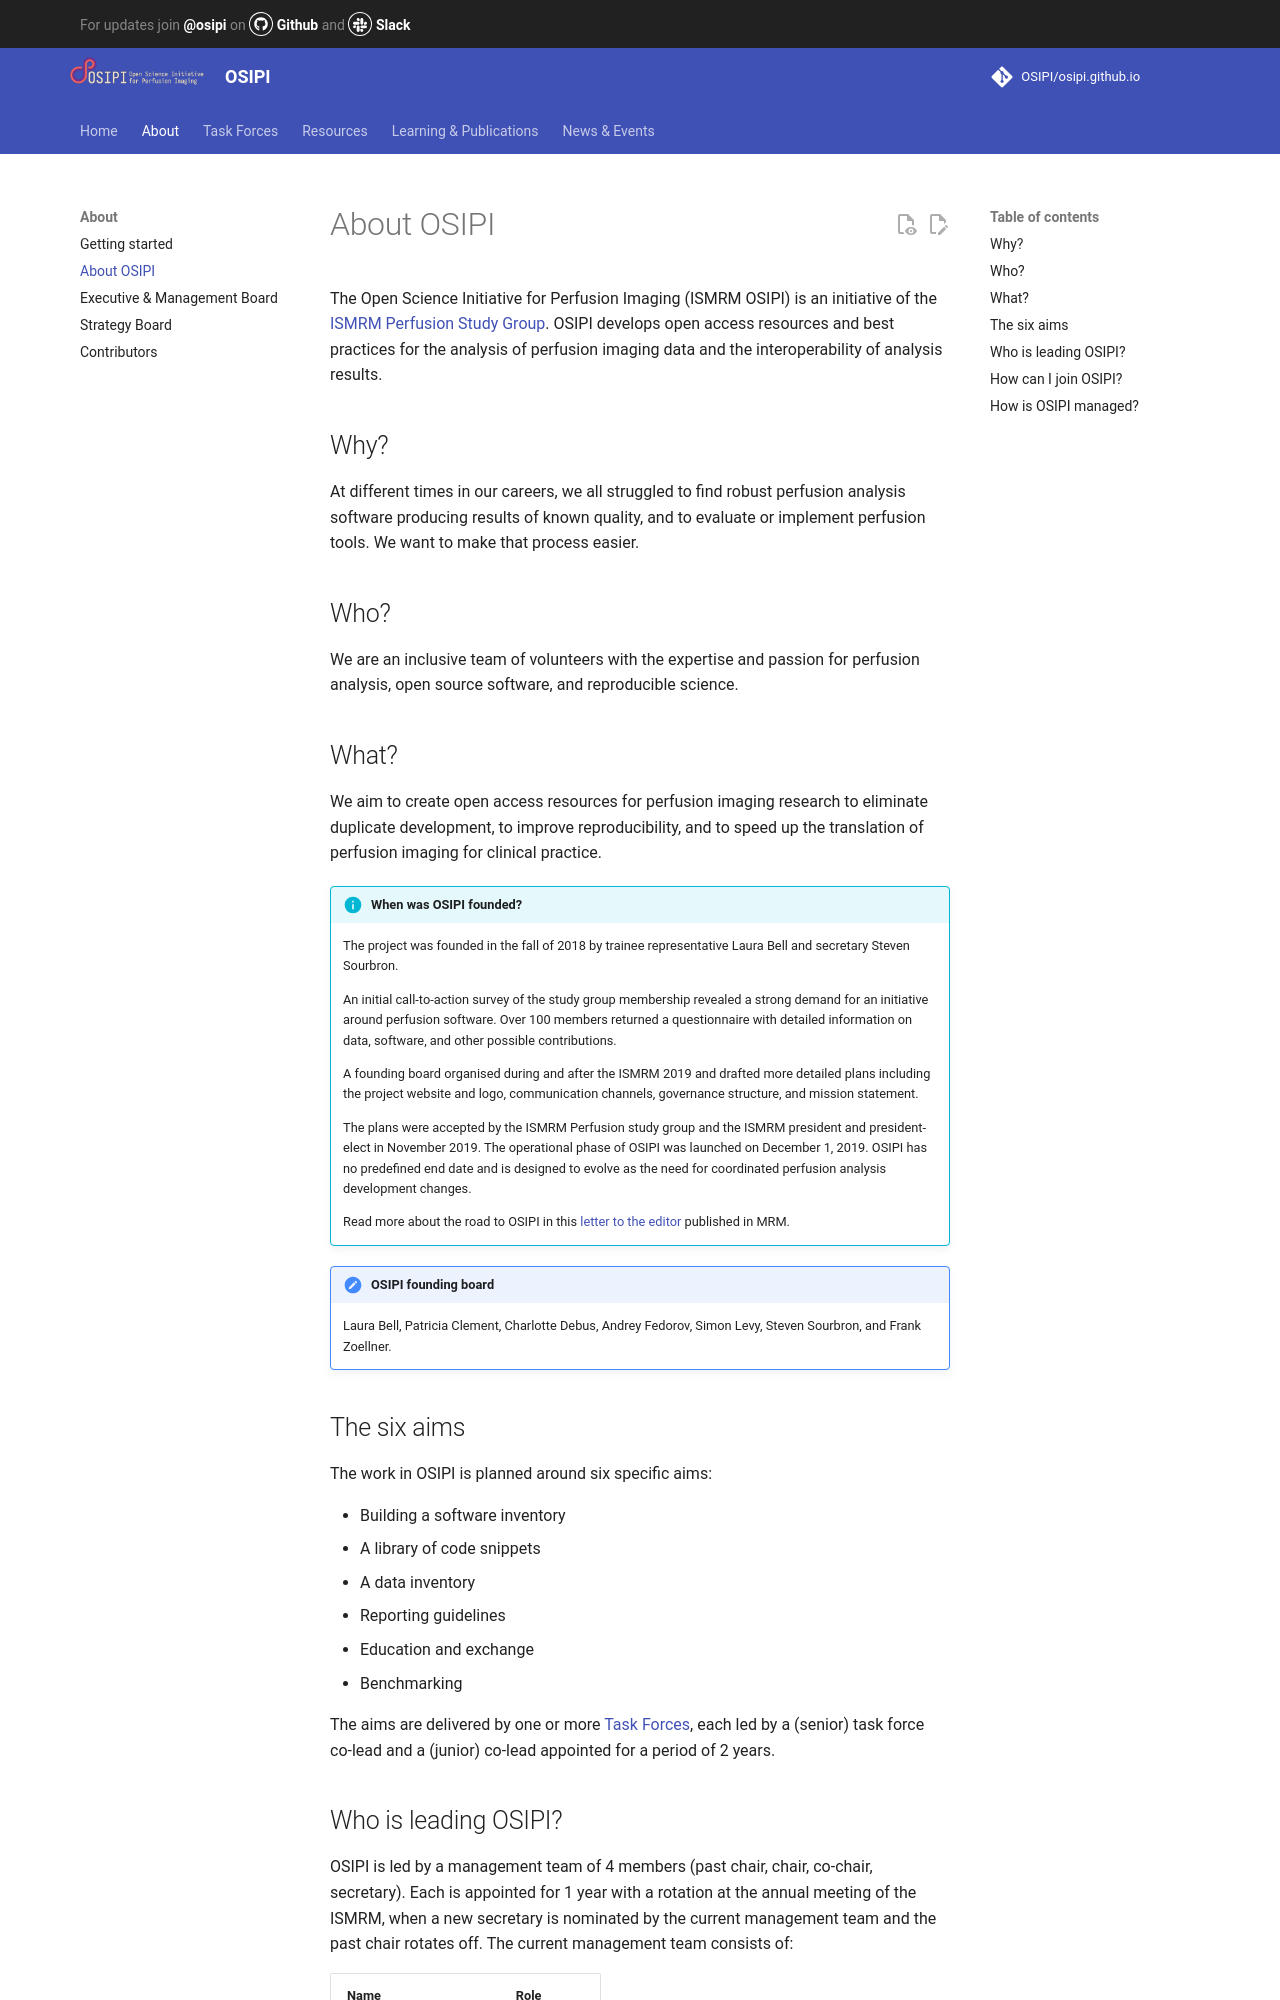

repository: OSIPI/osipi.github.io · page: about/index.html · generator: mkdocs

# About OSIPI

The Open Science Initiative for Perfusion Imaging (ISMRM OSIPI) is an initiative of the [ISMRM Perfusion Study Group](https://www.ismrm.org/study-groups/perfusion-mr/). OSIPI develops open access resources and best practices for the analysis of perfusion imaging data and the interoperability of analysis results.

## Why?

At different times in our careers, we all struggled to find robust perfusion analysis software producing results of known quality, and to evaluate or implement perfusion tools. We want to make that process easier.

## Who?

We are an inclusive team of volunteers with the expertise and passion for perfusion analysis, open source software, and reproducible science.

## What?

We aim to create open access resources for perfusion imaging research to eliminate duplicate development, to improve reproducibility, and to speed up the translation of perfusion imaging for clinical practice.

!!! info "When was OSIPI founded?"
    The project was founded in the fall of 2018 by trainee representative Laura Bell and secretary Steven Sourbron.

    An initial call-to-action survey of the study group membership revealed a strong demand for an initiative around perfusion software. Over 100 members returned a questionnaire with detailed information on data, software, and other possible contributions.

    A founding board organised during and after the ISMRM 2019 and drafted more detailed plans including the project website and logo, communication channels, governance structure, and mission statement.

    The plans were accepted by the ISMRM Perfusion study group and the ISMRM president and president-elect in November 2019. The operational phase of OSIPI was launched on December 1, 2019. OSIPI has no predefined end date and is designed to evolve as the need for coordinated perfusion analysis development changes.

    Read more about the road to OSIPI in this [letter to the editor](https://doi.org/10.1002/mrm.29736) published in MRM.

!!! note "OSIPI founding board"
    Laura Bell, Patricia Clement, Charlotte Debus, Andrey Fedorov, Simon Levy, Steven Sourbron, and Frank Zoellner.

## The six aims

The work in OSIPI is planned around six specific aims:

- Building a software inventory
- A library of code snippets
- A data inventory
- Reporting guidelines
- Education and exchange
- Benchmarking

The aims are delivered by one or more [Task Forces](taskforces.md), each led by a (senior) task force co-lead and a (junior) co-lead appointed for a period of 2 years.
